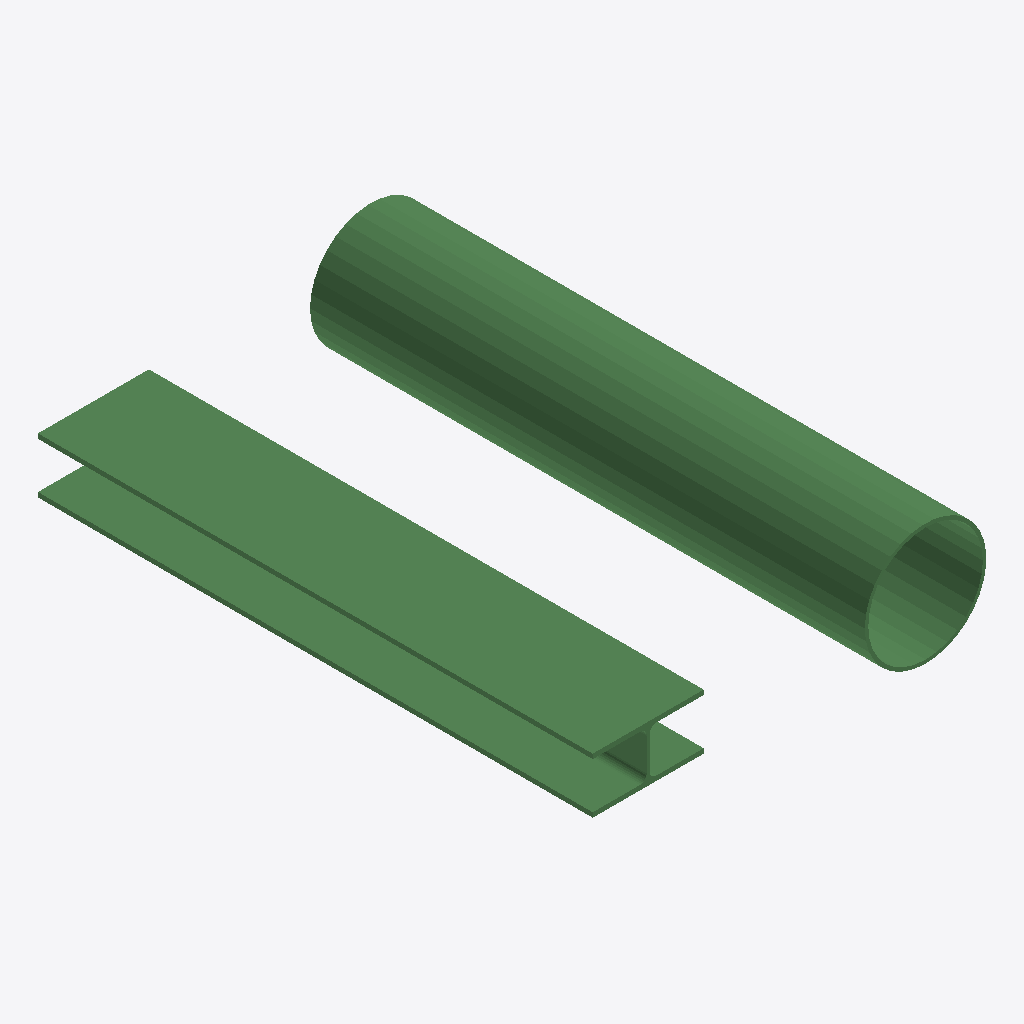
Isometric view of an IFC building model (IFC-SPF (STEP), schema IFC4, length unit millimetre), seen from the south-west, elements coloured by IFC class: 2 beams (green).
Extent 0.7 m × 1.0 m × 0.2 m (x, y, z). Elements (2): 2 IfcBeamStandardCase.

HEADER;
FILE_DESCRIPTION(('ViewDefinition [notYetAssigned]'),'2;1');
FILE_NAME('','2014-11-16T22:11:03',('Jon'),('Unknown'),'ggIFC - Exporter by Geometry Gym Pty Ltd','ggIFC - Exporter by Geometry Gym Pty Ltd','None');
FILE_SCHEMA(('IFC4'));
ENDSEC;
DATA;
#100=IFCPROJECT('34WQiZhCn5w800FUED9da1',$,'IfcProject',$,$,'IfcProject','',$,#101);
#50=IFCBUILDING('0btiOt1RX8sRbcurTL4FRG',$,'IfcBuilding',$,$,#51,$,$,.ELEMENT.,$,$,#57);
#307=IFCBEAMSTANDARDCASE('3TbI3ynTv4KwfApzjpxneP',$,$,$,$,#308,#322,$,$);
#116=IFCBEAMSTANDARDCASE('0sKnLbNLD6oxx8WCFZV_dF',$,$,$,$,#117,#131,$,$);
ENDSEC;
